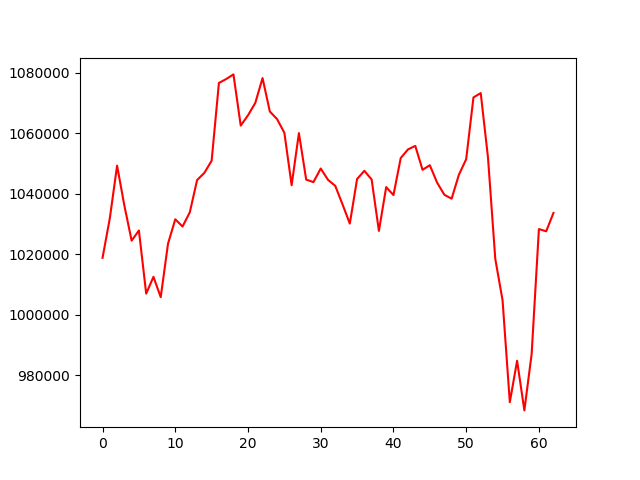

Source data for this figure (header and first rows):
, 0
0, 1018784
1, 1031870
2, 1049272
3, 1036073
4, 1024467
5, 1027833
6, 1006956
7, 1012504
8, 1005790
9, 1023448
10, 1031531
11, 1029141
12, 1033846
13, 1044507
14, 1046887
15, 1050890
16, 1076598
17, 1077903
18, 1079434
19, 1062512
20, 1065911
21, 1069995
22, 1078213
23, 1067173
24, 1064643
25, 1060141
26, 1042801
27, 1060028
28, 1044657
29, 1043819
30, 1048322
31, 1044581
32, 1042573
33, 1036444
34, 1030111
35, 1044857
36, 1047559
37, 1044690
38, 1027692
39, 1042170
40, 1039539
41, 1051781
42, 1054634
43, 1055800
44, 1047884
45, 1049422
46, 1043665
47, 1039633
48, 1038351
49, 1046267
50, 1051401
51, 1071819
52, 1073254
53, 1051905
54, 1018459
55, 1004795
56, 971061
57, 984770
58, 968351
59, 986979
... 3 more rows
